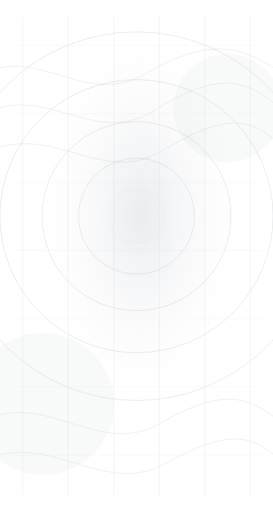
t = 0.00 s
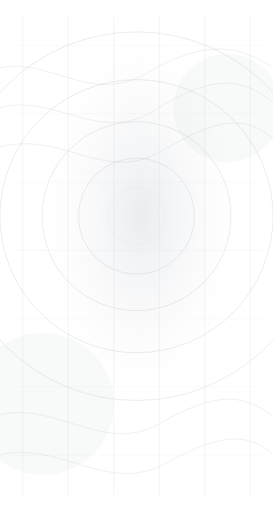
t = 0.78 s
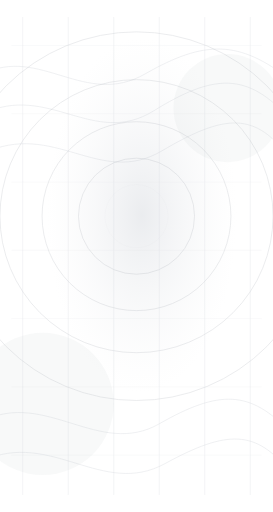
t = 2.33 s
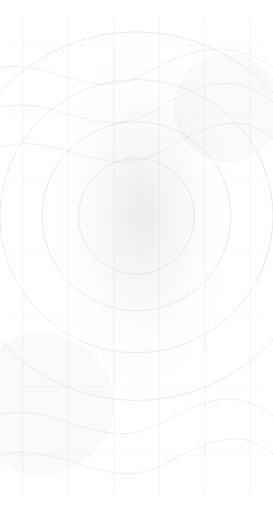
t = 3.10 s
t = 3.88 s: frame unchanged from t = 2.33 s, image omitted
t = 5.43 s: frame unchanged from t = 0.78 s, image omitted

The animated SVG that drew these frames (rendered in a browser with its animation timeline set to each time). Animation: 2 SMIL elements (animate=2); one cycle of 6.20 s, repeats indefinitely.

<svg xmlns="http://www.w3.org/2000/svg" viewBox="0 0 480 900" preserveAspectRatio="xMidYMid slice" fill="none">
  <defs>
    <radialGradient id="propGlow" cx="52%" cy="42%" r="58%">
      <stop offset="0%" stop-color="#e8eaed" stop-opacity="0.9"/>
      <stop offset="60%" stop-color="#ffffff" stop-opacity="0.35"/>
      <stop offset="100%" stop-color="#ffffff" stop-opacity="0"/>
    </radialGradient>
  </defs>
  <rect width="480" height="900" fill="url(#propGlow)"/>
  <!-- Graphite topographic rings -->
  <g stroke="#6b7280" stroke-width="1.15" fill="none" opacity="0.2">
    <circle cx="240" cy="380" r="48">
      <animate attributeName="r" values="48;58;48" dur="6.2s" repeatCount="indefinite"/>
      <animate attributeName="opacity" values="0.26;0.1;0.26" dur="6.2s" repeatCount="indefinite"/>
    </circle>
    <circle cx="240" cy="380" r="102"/>
    <circle cx="240" cy="380" r="166"/>
    <circle cx="240" cy="380" r="240"/>
    <circle cx="240" cy="380" r="324"/>
  </g>
  <!-- Architectural elevation contours -->
  <g stroke="#9ca3af" stroke-width="1" opacity="0.28" fill="none">
    <path d="M-30 130 C70 80 150 190 255 130 S420 70 510 140"/>
    <path d="M-30 200 C85 145 165 260 270 195 S435 125 510 210"/>
    <path d="M-30 270 C95 210 175 330 285 265 S450 195 510 280"/>
    <path d="M-30 740 C80 685 175 805 280 745 S440 685 510 760"/>
    <path d="M-30 810 C90 755 180 875 290 815 S450 755 510 830"/>
  </g>
  <!-- Fine graphite plan grid -->
  <g stroke="#d1d5db" stroke-width="0.85" opacity="0.55">
    <path d="M40 30 V870 M120 30 V870 M200 30 V870 M280 30 V870 M360 30 V870 M440 30 V870"/>
    <path d="M20 80 H460 M20 200 H460 M20 320 H460 M20 440 H460 M20 560 H460 M20 680 H460 M20 800 H460" opacity="0.45"/>
  </g>
  <!-- Soft graphite blooms -->
  <g fill="#9ca3af" opacity="0.07">
    <circle cx="400" cy="190" r="95"/>
    <circle cx="75" cy="710" r="125"/>
  </g>
</svg>
